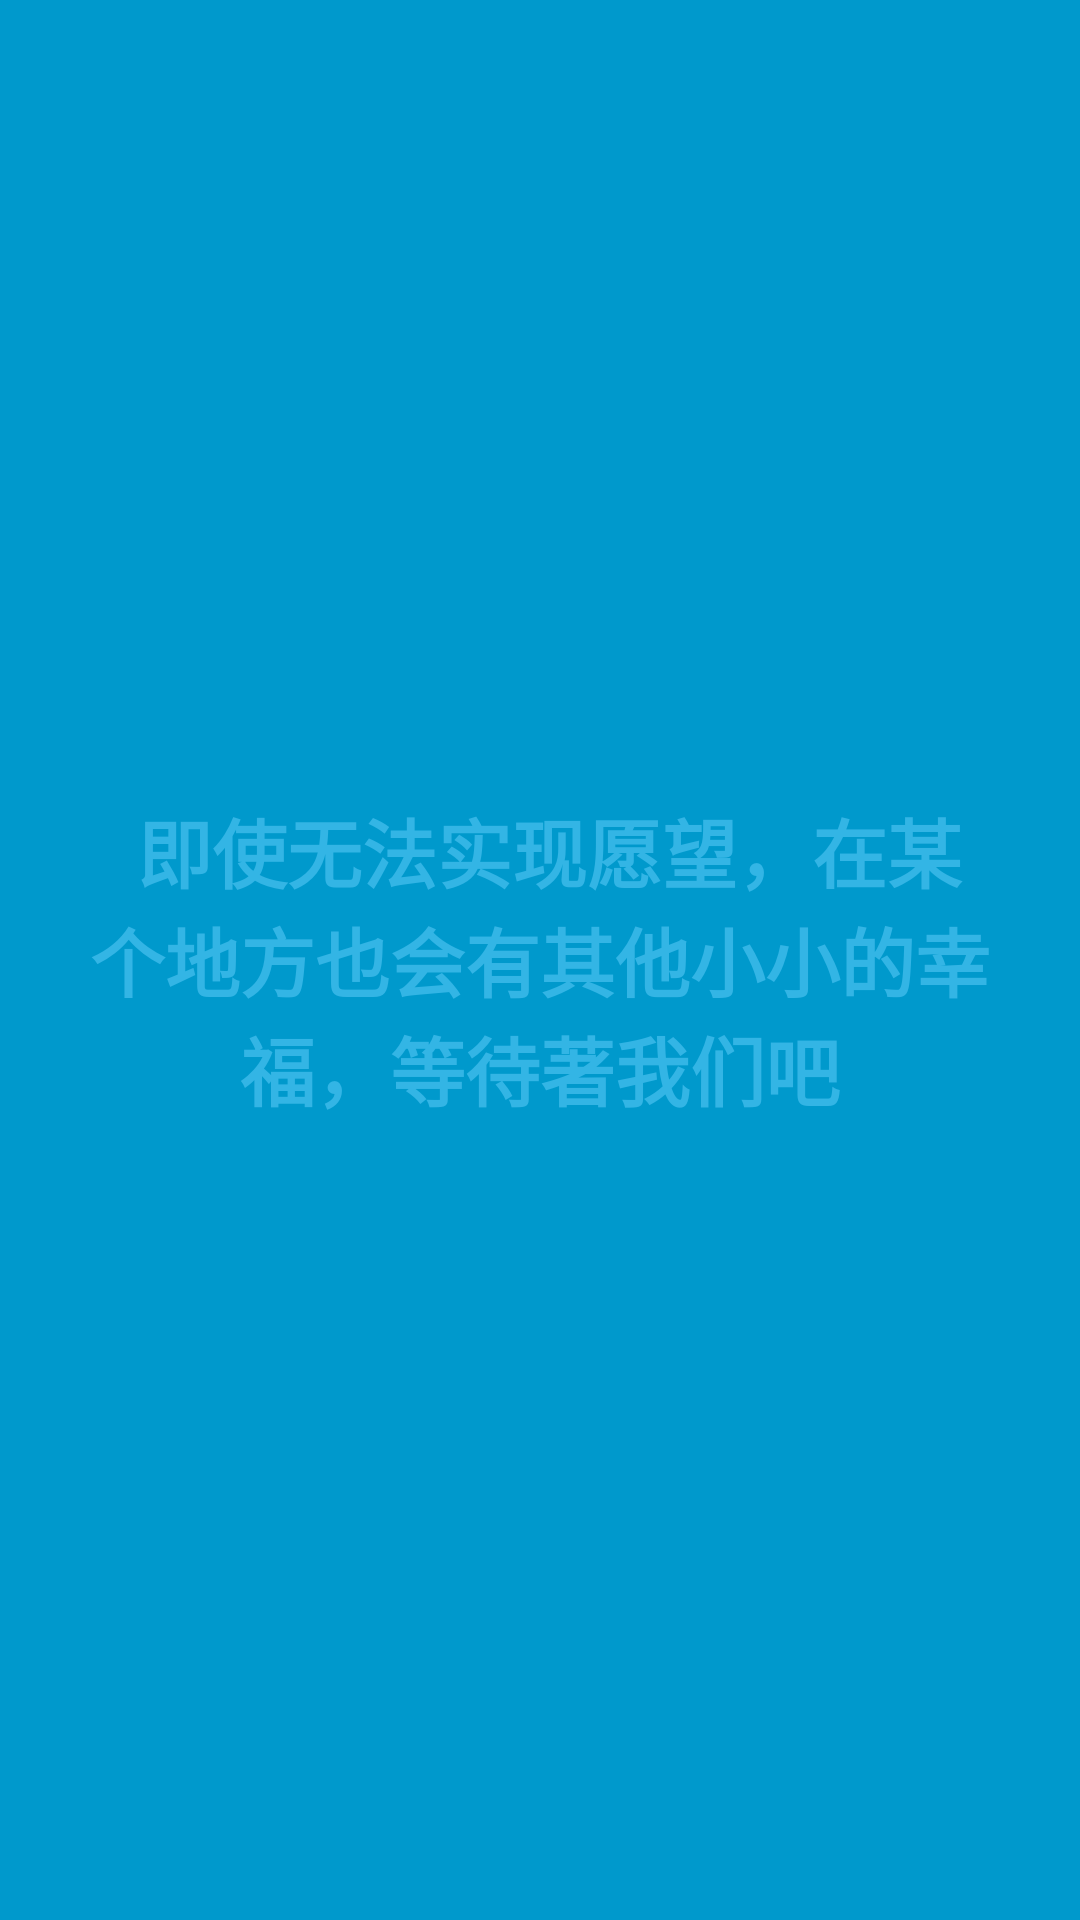

Reconstruct the res/layout file that produces this screen, plus the resources it refers to.
<!-- AndroidManifest.xml: activity theme FullscreenTheme -->
<!-- res/layout/activity_welcome_page.xml -->
<LinearLayout xmlns:android="http://schemas.android.com/apk/res/android"
             xmlns:tools="http://schemas.android.com/tools"
             android:layout_width="match_parent"
             android:layout_height="match_parent"
             android:background="#0099cc"
             tools:context="com.sh.lynn.hz.lehe.module.lines.WelcomePageActivity">

    
    <TextView
        android:layout_marginLeft="20dp"
        android:layout_marginRight="20dp"
        android:id="@+id/tv_welcomeWord"
        android:layout_width="match_parent"
        android:layout_height="match_parent"
        android:gravity="center"
        android:keepScreenOn="true"
        android:text=" 即使无法实现愿望，在某个地方也会有其他小小的幸福，等待著我们吧"
        android:textColor="#33b5e5"
        android:textSize="25sp"
        android:textStyle="bold"/>

    


</LinearLayout>
<!-- resources referenced by this layout -->
<resources>
  <style name="FullscreenTheme" parent="AppTheme">
          <item name="android:actionBarStyle">@style/FullscreenActionBarStyle</item>
          <item name="android:windowActionBarOverlay">true</item>
          <item name="android:windowBackground">@null</item>
          <item name="metaButtonBarStyle">?android:attr/buttonBarStyle</item>
          <item name="metaButtonBarButtonStyle">?android:attr/buttonBarButtonStyle</item>
      </style>
  <style name="AppTheme" parent="Theme.AppCompat.Light.DarkActionBar">
          
          <item name="colorPrimary">@color/colorPrimary</item>
          <item name="colorPrimaryDark">@color/colorPrimaryDark</item>
          <item name="colorAccent">@color/colorAccent</item>
          <item name="android:windowBackground">@color/backgroundcolor</item>
      </style>
  <style name="FullscreenActionBarStyle" parent="Widget.AppCompat.ActionBar">
          <item name="android:background">@color/black_overlay</item>
      </style>
  <color name="colorPrimary">#3F51B5</color>
  <color name="colorPrimaryDark">#303F9F</color>
  <color name="colorAccent">#FF4081</color>
  <color name="backgroundcolor">#F5F5F5</color>
  <color name="black_overlay">#66000000</color>
</resources>
